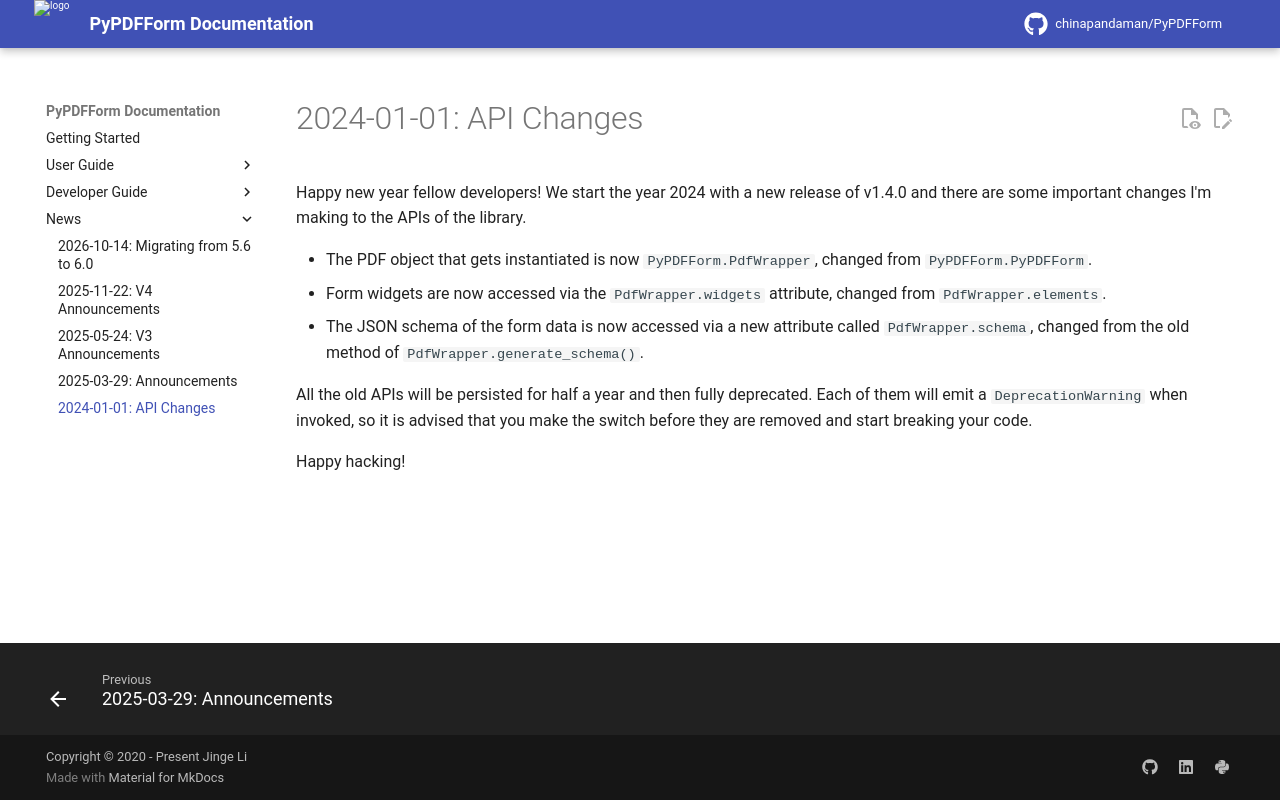

repository: chinapandaman/PyPDFForm · page: v6.3/news/2024-01-01/index.html · generator: mkdocs

# 2024-01-01: API Changes

Happy new year fellow developers! We start the year 2024 with a new release of v1.4.0 and 
there are some important changes I'm making to the APIs of the library.

* The PDF object that gets instantiated is now `PyPDFForm.PdfWrapper`, changed from `PyPDFForm.PyPDFForm`.
* Form widgets are now accessed via the `PdfWrapper.widgets` attribute, changed from `PdfWrapper.elements`.
* The JSON schema of the form data is now accessed via a new attribute called `PdfWrapper.schema`, 
changed from the old method of `PdfWrapper.generate_schema()`.

All the old APIs will be persisted for half a year and then fully deprecated. Each of them 
will emit a `DeprecationWarning` when invoked, so it is advised that you make the switch before they are 
removed and start breaking your code.

Happy hacking!
